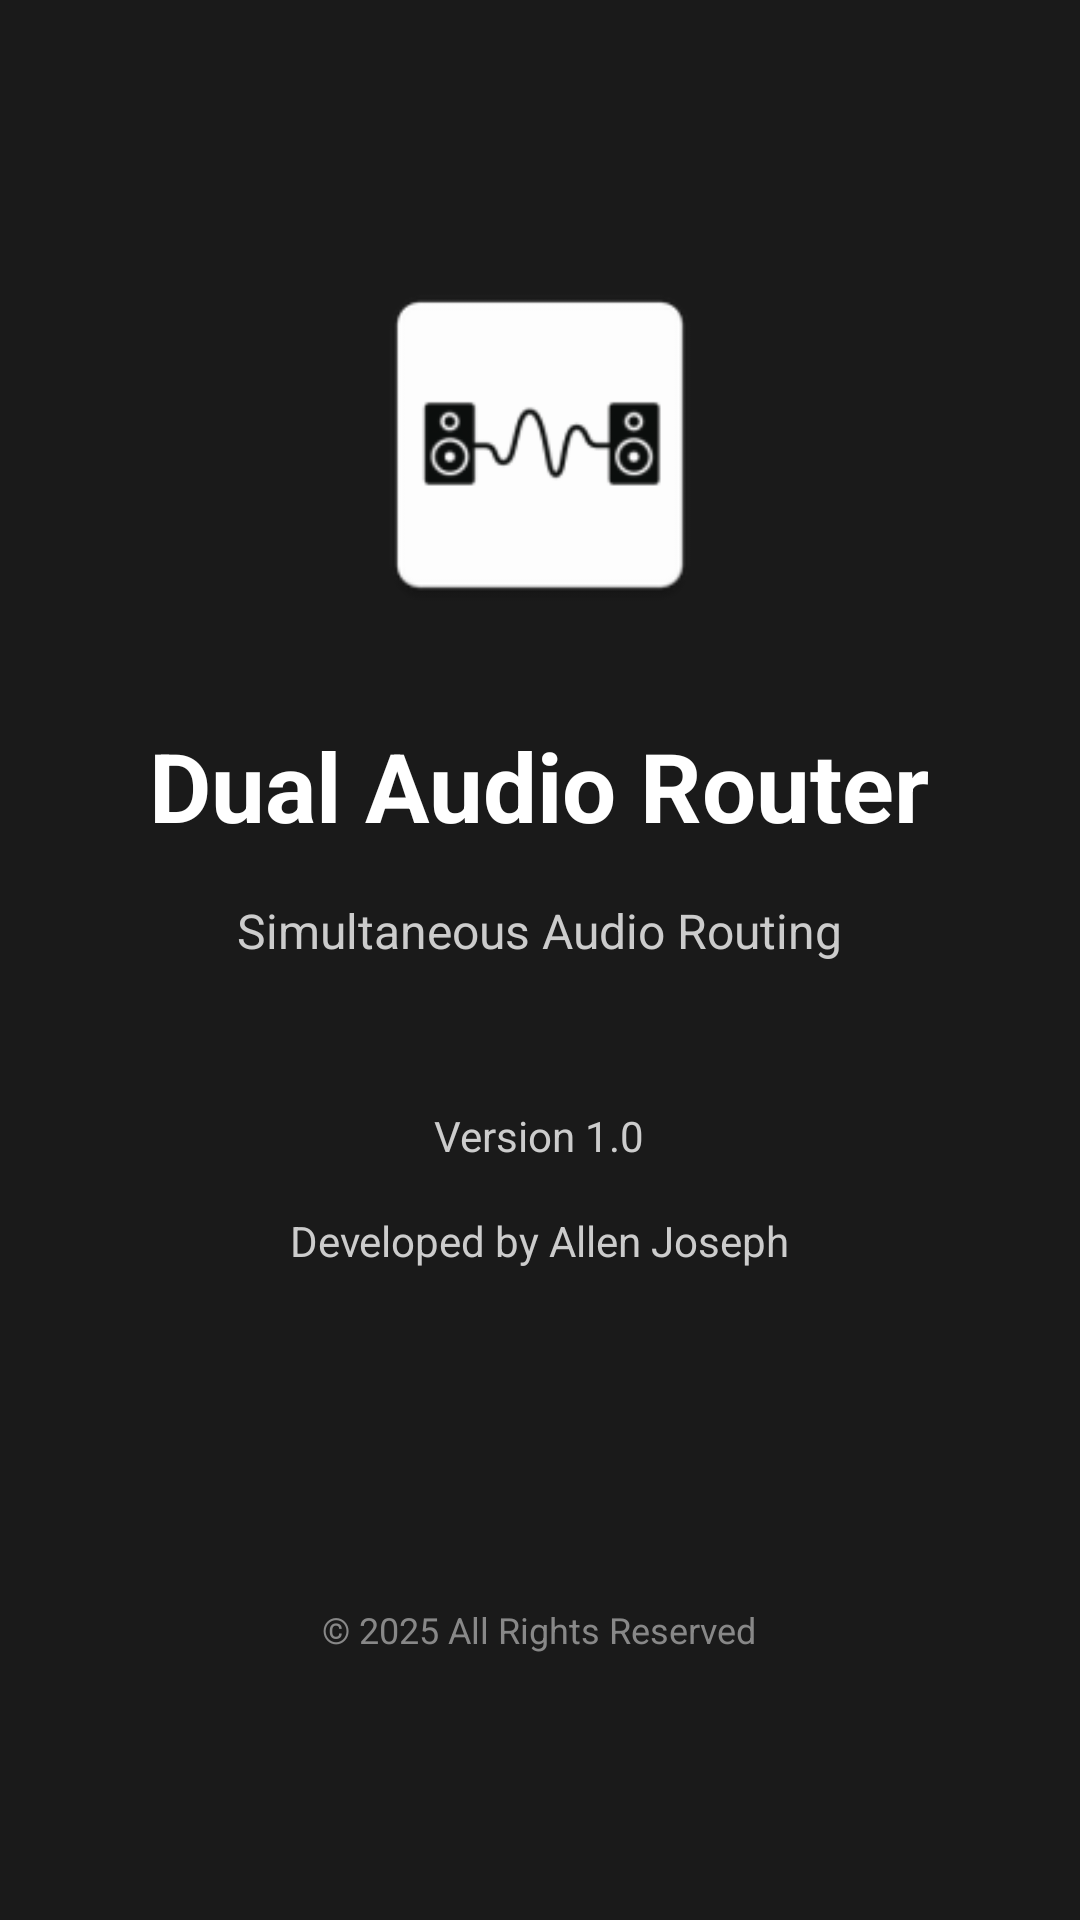

Write the Android layout XML for this screen, with the resource values it uses.
<!-- AndroidManifest.xml: activity theme SplashTheme -->
<!-- res/layout/activity_splash.xml -->
<?xml version="1.0" encoding="utf-8"?>
<LinearLayout xmlns:android="http://schemas.android.com/apk/res/android"
    android:layout_width="match_parent"
    android:layout_height="match_parent"
    android:orientation="vertical"
    android:gravity="center"
    android:background="#FF1A1A1A"
    android:padding="32dp">

    
    <ImageView
        android:layout_width="120dp"
        android:layout_height="120dp"
        android:src="@mipmap/ic_launcher"
        android:layout_marginBottom="32dp"
        android:contentDescription="App Icon" />

    
    <TextView
        android:layout_width="wrap_content"
        android:layout_height="wrap_content"
        android:text="Dual Audio Router"
        android:textSize="32sp"
        android:textStyle="bold"
        android:textColor="#FFFFFFFF"
        android:layout_marginBottom="16dp"
        android:gravity="center" />

    
    <TextView
        android:layout_width="wrap_content"
        android:layout_height="wrap_content"
        android:text="Simultaneous Audio Routing"
        android:textSize="16sp"
        android:textColor="#FFCCCCCC"
        android:layout_marginBottom="48dp"
        android:gravity="center" />

    
    <TextView
        android:id="@+id/tvVersion"
        android:layout_width="wrap_content"
        android:layout_height="wrap_content"
        android:text="Version 1.0"
        android:textSize="14sp"
        android:textColor="#FFCCCCCC"
        android:layout_marginBottom="16dp" />

    
    <TextView
        android:layout_width="wrap_content"
        android:layout_height="wrap_content"
        android:text="Developed by Allen Joseph"
        android:textSize="14sp"
        android:textColor="#FFCCCCCC"
        android:layout_marginBottom="32dp" />

    
    <ProgressBar
        android:layout_width="wrap_content"
        android:layout_height="wrap_content"
        android:indeterminate="true" />

    
    <TextView
        android:layout_width="wrap_content"
        android:layout_height="wrap_content"
        android:text="© 2025 All Rights Reserved"
        android:textSize="12sp"
        android:textColor="#FF888888"
        android:layout_marginTop="32dp" />

</LinearLayout>
<!-- resources referenced by this layout -->
<resources>
  <!-- mipmap ic_launcher: webp bitmap (mipmap-hdpi, 1126 bytes) -->
  <style name="SplashTheme" parent="Theme.AppCompat.NoActionBar">
          <item name="android:windowBackground">@color/splash_background</item>
          <item name="android:statusBarColor">@color/splash_background</item>
          <item name="android:navigationBarColor">@color/splash_background</item>
          <item name="android:windowFullscreen">true</item>
          <item name="colorPrimary">@color/splash_accent</item>
          <item name="colorPrimaryVariant">@color/splash_accent</item>
          <item name="colorAccent">@color/splash_accent</item>
      </style>
  <color name="splash_background">#FF1A1A1A</color>
  <color name="splash_accent">#FF6200EE</color>
</resources>
